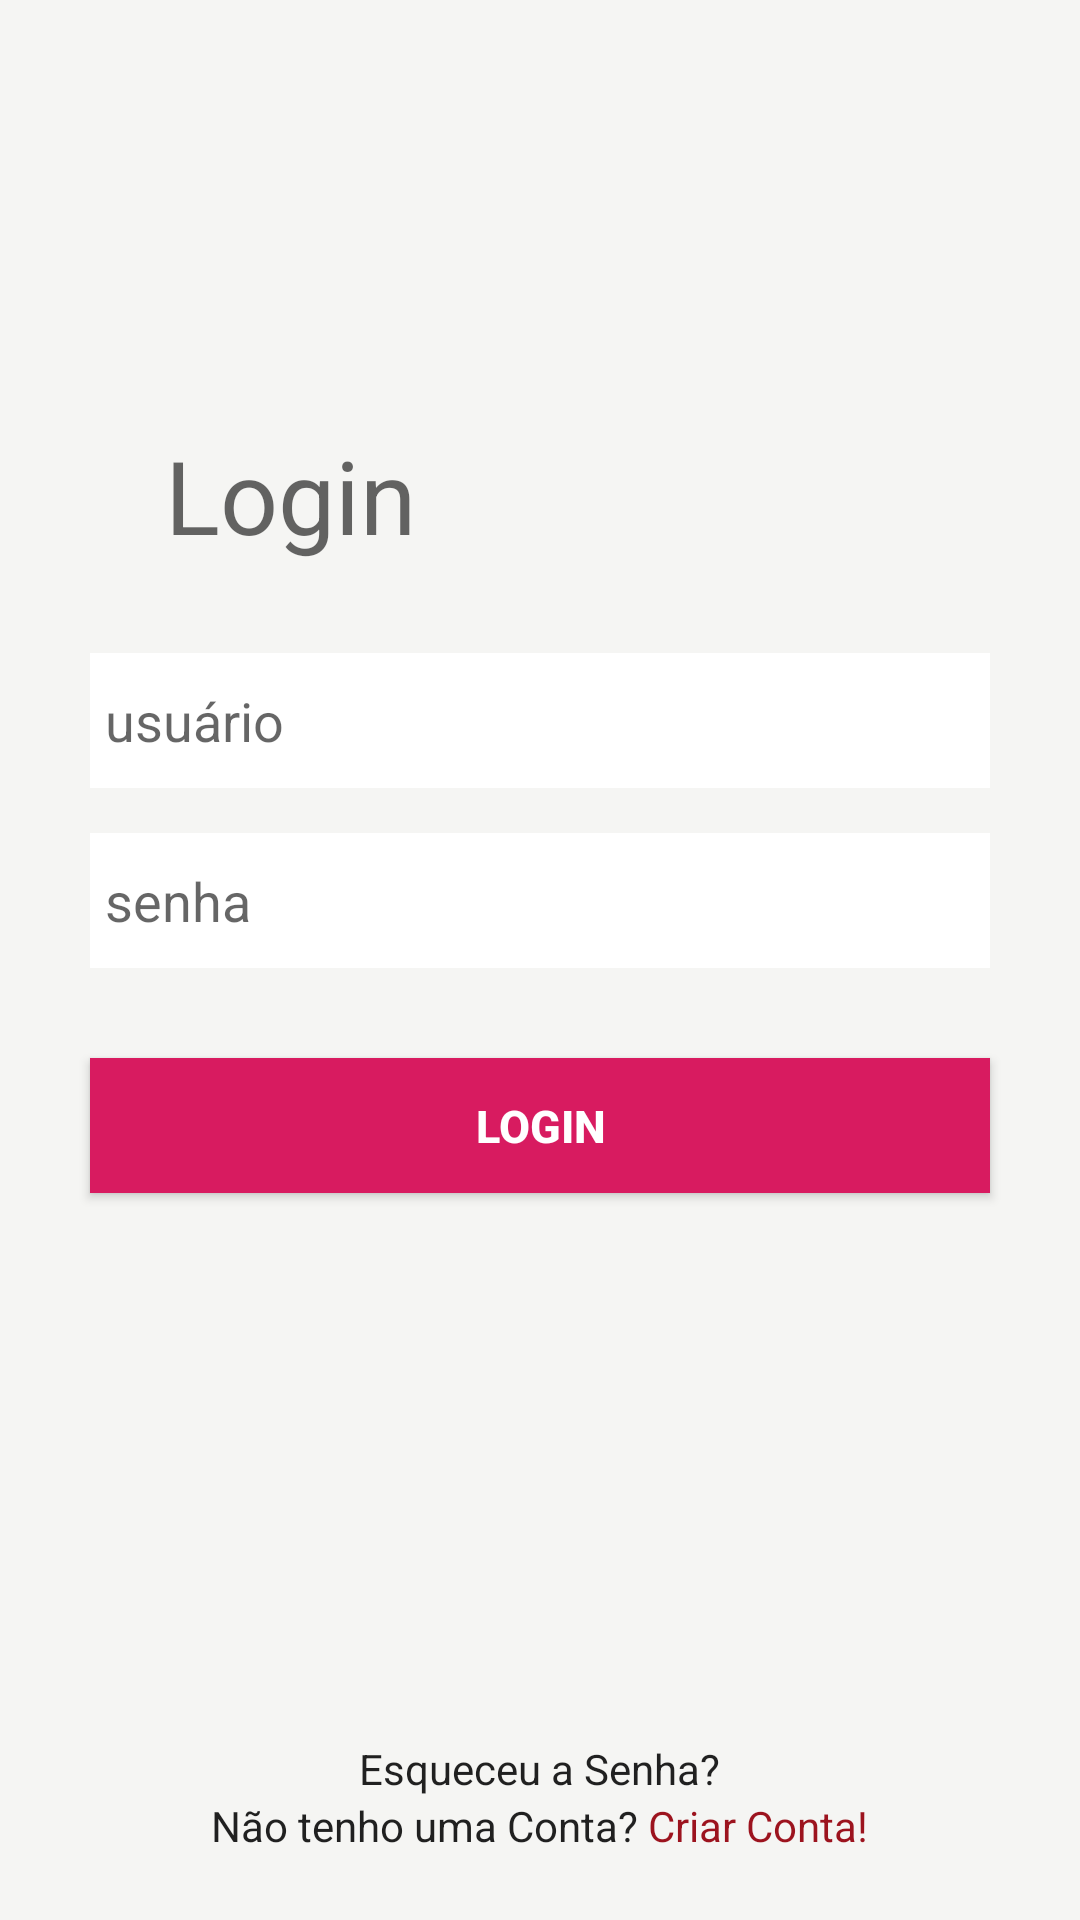

The Android layout XML behind this screen, and the referenced resources:
<!-- AndroidManifest.xml: application theme Theme.ICareALot -->
<!-- res/layout/activity_login.xml -->
<?xml version="1.0" encoding="utf-8"?>
<LinearLayout xmlns:android="http://schemas.android.com/apk/res/android"
    xmlns:app="http://schemas.android.com/apk/res-auto"
    xmlns:tools="http://schemas.android.com/tools"
    android:layout_width="match_parent"
    android:layout_height="match_parent"
    android:orientation="vertical"
    android:gravity="center"
    android:padding="10dp"
    android:background="@color/colorHalfWhite"
    tools:context=".Login">

    <LinearLayout
        android:layout_width="match_parent"
        android:layout_height="match_parent"
        android:gravity="center"
        android:orientation="vertical">

        <TextView
            android:layout_width="wrap_content"
            android:layout_height="wrap_content"
            android:layout_gravity="left"
            android:layout_marginLeft="45dp"
            android:text="Login"
            android:textAppearance="@style/TextAppearance.AppCompat.Display1" />

        <EditText
            android:id="@+id/txtuser"
            android:layout_width="300dp"
            android:layout_height="45dp"
            android:layout_marginTop="30dp"
            android:background="#fff"
            android:drawableLeft="@drawable/ic_baseline_person_24"
            android:hint="usuário"
            android:inputType="text"
            android:padding="5dp" />

        <EditText
            android:id="@+id/txtpass"
            android:layout_width="300dp"
            android:layout_height="45dp"
            android:layout_marginTop="15dp"
            android:background="#fff"
            android:drawableLeft="@drawable/ic_baseline_lock_24"
            android:hint="senha"
            android:inputType="textPassword"
            android:padding="5dp" />

        <Button
            android:id="@+id/btnlogin"
            android:layout_width="300dp"
            android:layout_height="45dp"
            android:layout_marginTop="30dp"
            android:background="@color/colorAccent"
            android:text="login"
            android:textColor="#fff"
            android:textSize="15dp"
            android:textStyle="bold" />


    </LinearLayout>

    <LinearLayout
        android:layout_width="match_parent"
        android:layout_height="100dp"
        android:orientation="vertical"
        android:gravity="top|center">

        <TextView
            android:layout_width="wrap_content"
            android:layout_height="wrap_content"
            android:text="Esqueceu a Senha?"
            android:textAppearance="@style/TextAppearance.AppCompat.Body1" />

        <LinearLayout
            android:layout_width="wrap_content"
            android:layout_height="wrap_content"
            android:orientation="horizontal"
            android:gravity="center">

            <TextView
                android:layout_width="wrap_content"
                android:layout_height="wrap_content"
                android:text="Não tenho uma Conta? "
                android:textAppearance="@style/TextAppearance.AppCompat.Body1" />

            <TextView
                android:layout_width="wrap_content"
                android:layout_height="wrap_content"
                android:text="Criar Conta!"
                android:textAppearance="@style/TextAppearance.AppCompat.Body1"
                android:textColor="@color/colorPrimary" />
        </LinearLayout>
    </LinearLayout>
</LinearLayout>
<!-- resources referenced by this layout -->
<resources>
  <color name="colorAccent">#d81b60</color>
  <color name="colorHalfWhite">#f5f5f3</color>
  <color name="colorPrimary">#9C131E</color>E91E63
  <style name="Theme.ICareALot" parent="Theme.MaterialComponents.DayNight.NoActionBar">
          
          <item name="colorPrimary">@color/colorPrimary</item>
          <item name="colorPrimaryVariant">@color/purple_700</item>
          <item name="colorOnPrimary">@color/white</item>
          
          <item name="colorSecondary">@color/colorPrimary</item>
          <item name="colorSecondaryVariant">@color/colorAccent</item>
          <item name="colorOnSecondary">@color/black</item>
          
          <item name="android:statusBarColor" tools:targetApi="l">?attr/colorPrimaryVariant</item>
          
      </style>
  <color name="purple_700">#FF3700B3</color>
  <color name="white">#FFFFFFFF</color>
  <color name="black">#FF000000</color>
</resources>
